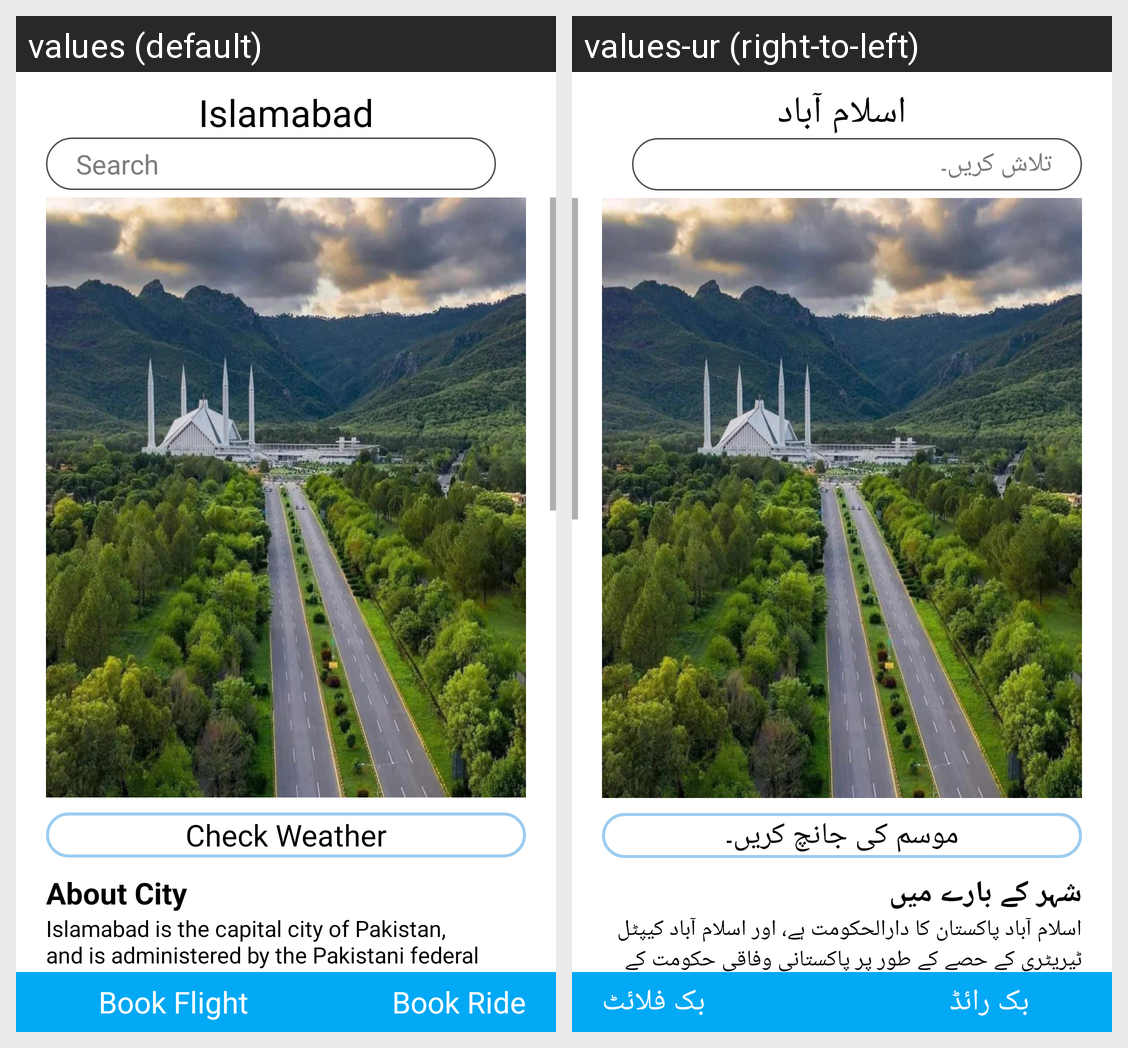

Strings drawn on this Android screen and how each of the app's shown locales translates them:
Android screen res/layout/activity_islamabad.xml rendered under 2 locales, left to right: values (default), values-ur (right-to-left). Device: Nexus 5 (rendered at 1080×1920; each locale shown at half size, 540×960, under a caption strip naming it); theme Theme.SmartGuide.
Strings drawn on this screen, with the default value and each locale's value (text and hints the layout hard-codes, and strings that could not be matched under every locale, appear in the picture but are not listed):

islamabad
  values: Islamabad
  values-ur: اسلام آباد

check_weatherTitle
  values: Check Weather
  values-ur: موسم کی جانچ کریں۔

about_cityTitle
  values: About City
  values-ur: شہر کے بارے میں

about_islamabadVal
  values: Islamabad is the capital city of Pakistan, and is administered by the Pakistani federal government as part of the Islamabad Capital Territory. It is the ninth largest city in Pakistan, while the larger Islamabad Rawalpindi metropolitan area is the country+'+s third largest with a population of about 4.1 million people.
  values-ur: اسلام آباد پاکستان کا دارالحکومت ہے، اور اسلام آباد کیپٹل ٹیریٹری کے حصے کے طور پر پاکستانی وفاقی حکومت کے زیر انتظام ہے۔ یہ پاکستان کا نواں بڑا شہر ہے، جبکہ اسلام آباد راولپنڈی میٹروپولیٹن کا بڑا علاقہ تقریباً 4.1 ملین افراد کی آبادی کے ساتھ ملک کا تیسرا بڑا شہر ہے۔

book_flightTitle
  values: Book Flight
  values-ur: بک فلائٹ

book_rideTitle
  values: Book Ride
  values-ur: بک رائڈ

searchTitle
  values: Search
  values-ur: تلاش کریں۔
